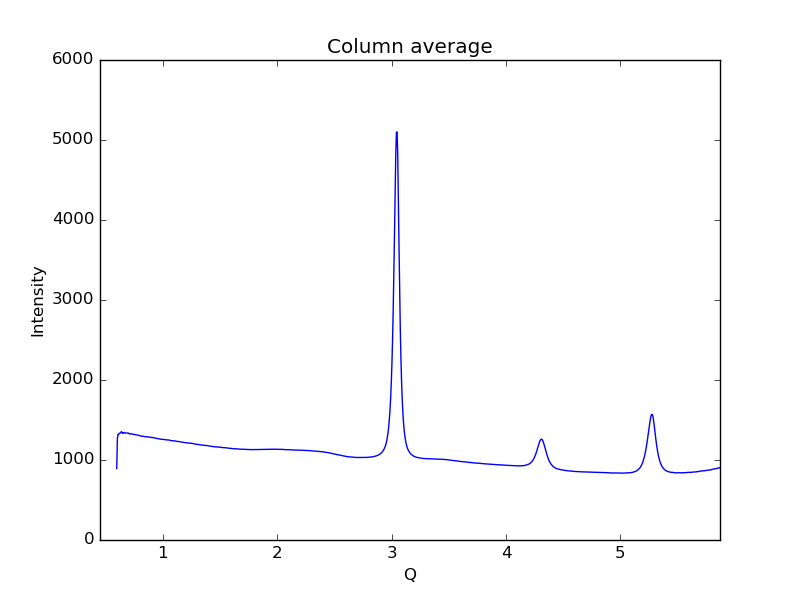

The table this chart was drawn from, first rows:
0.59621693822088684, 893.656
0.6019, 1263
0.6075, 1320
0.6132, 1319
0.6189, 1334
0.6245, 1337
0.6302, 1339
0.6358, 1354
0.6415, 1349
0.6472, 1333
0.6528, 1333
0.6585, 1344
0.6641, 1341
0.6698, 1340
0.6755, 1337
0.6811, 1337
0.6868, 1336
0.6924, 1338
0.6981, 1335
0.7038, 1335
0.7094, 1325
0.7151, 1325
0.7207, 1328
0.7264, 1328
0.7321, 1325
0.7377, 1321
0.7434, 1321
0.749, 1319
0.7547, 1319
0.7603, 1316
0.766, 1314
0.7717, 1313
0.7773, 1312
0.783, 1309
0.7886, 1309
0.7943, 1306
0.8, 1304
0.8056, 1299
0.8113, 1299
0.8169, 1297
0.8226, 1298
0.8283, 1296
0.8339, 1296
0.8396, 1293
0.8452, 1292
0.8509, 1290
0.8566, 1289
0.8622, 1290
0.8679, 1288
0.8735, 1289
0.8792, 1287
0.8849, 1285
0.8905, 1284
0.8962, 1283
0.9018, 1281
0.9075, 1280
0.9132, 1280
0.9188, 1279
0.9245, 1277
0.9301, 1275
0.9358, 1273
... 939 more rows
